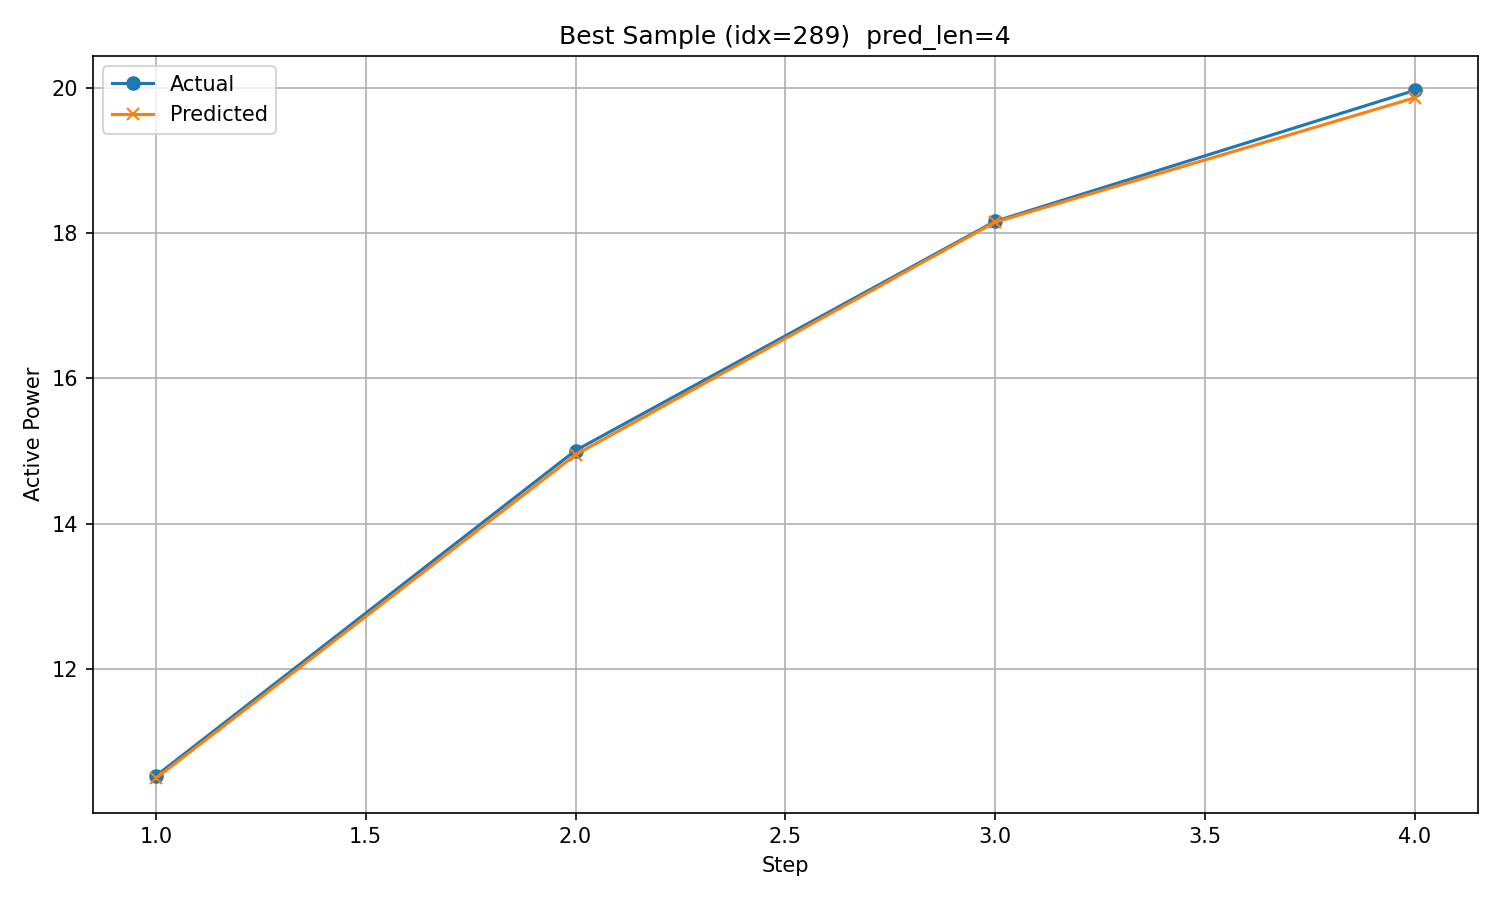

The table this chart was drawn from, first rows:
timestamp, step, actual, predicted
2017/11/2 8:00, 1, 10.52, 10.49
2017/11/2 9:00, 2, 15.01, 14.95
2017/11/2 10:00, 3, 18.16, 18.15
2017/11/2 11:00, 4, 19.97, 19.87
